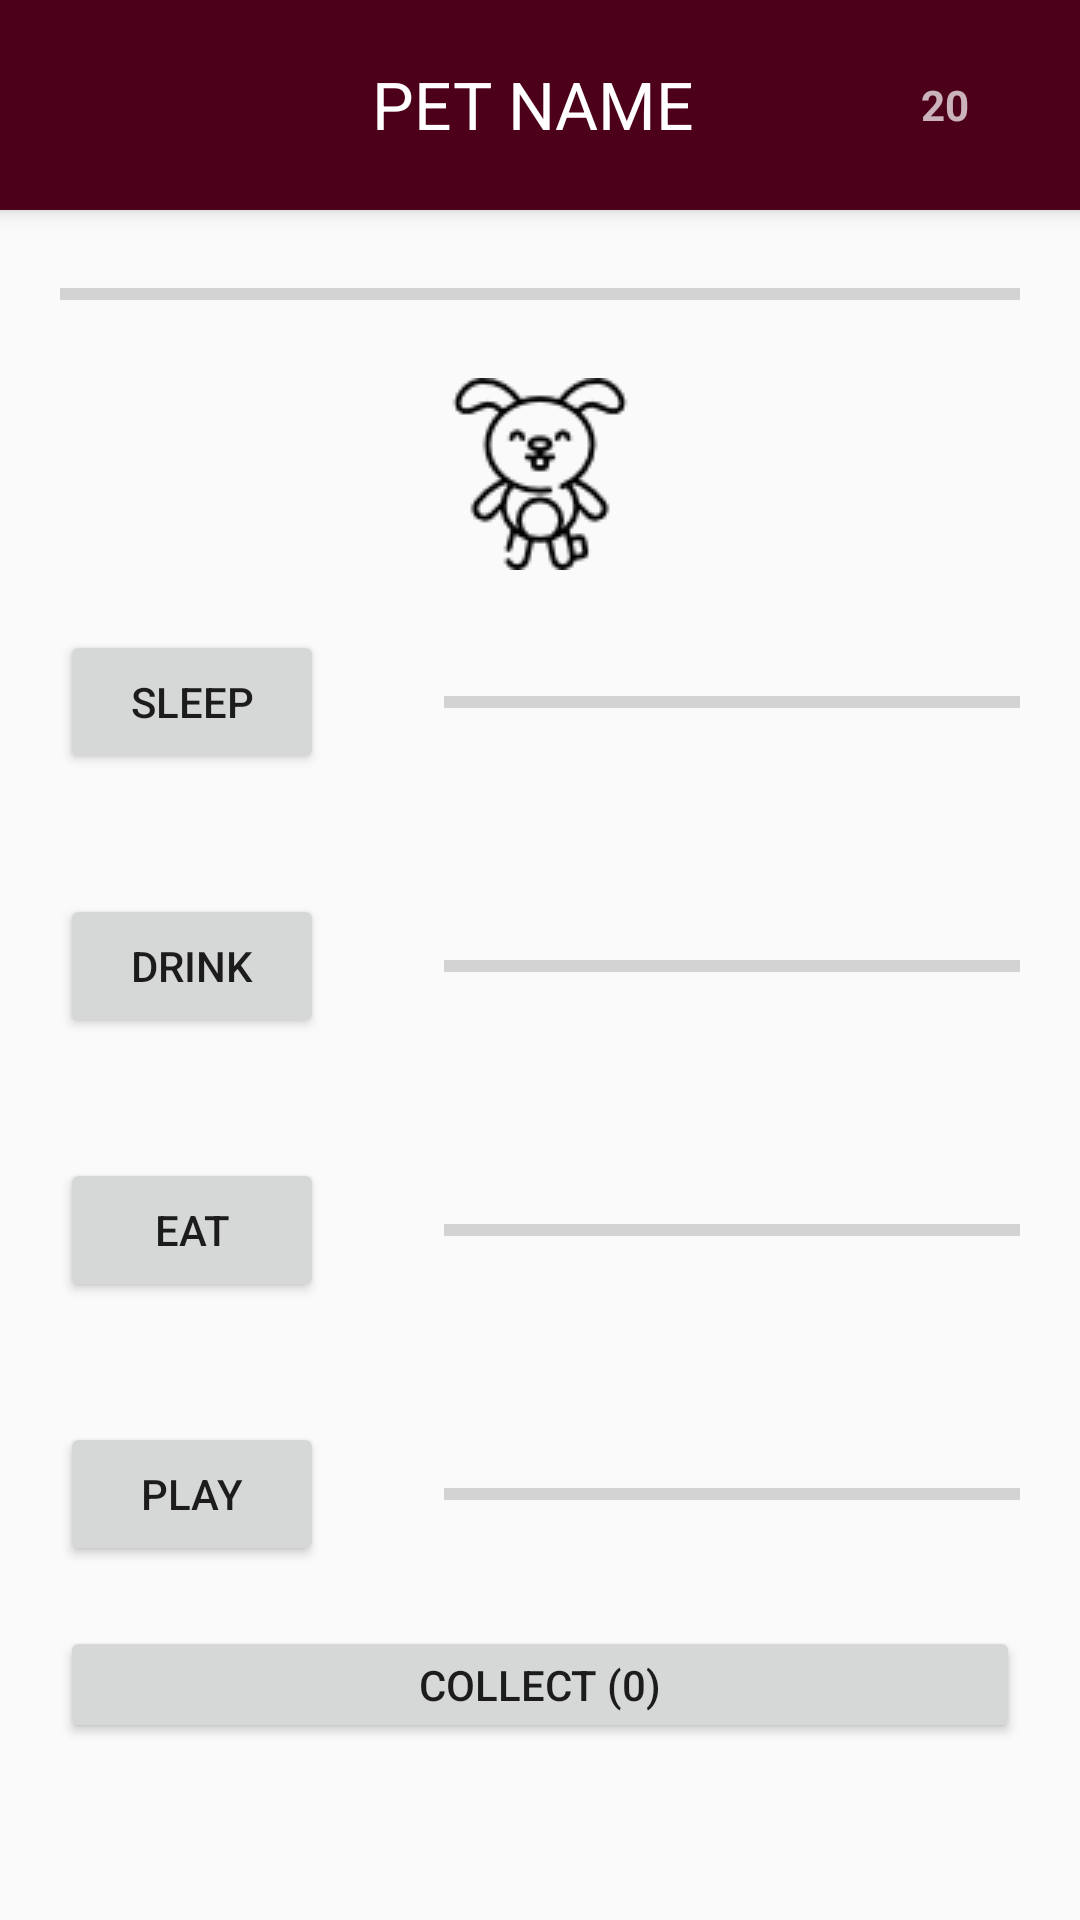

Reconstruct the res/layout file that produces this screen, plus the resources it refers to.
<!-- AndroidManifest.xml: application theme AppTheme -->
<!-- res/layout/activity_pet_detail.xml -->
<?xml version="1.0" encoding="utf-8"?>
<ScrollView
    xmlns:android="http://schemas.android.com/apk/res/android"
    android:layout_width="match_parent"
    android:layout_height="match_parent"
    android:fillViewport="true">

    <RelativeLayout
        xmlns:android="http://schemas.android.com/apk/res/android"
        xmlns:tools="http://schemas.android.com/tools"
        android:layout_width="match_parent"
        android:layout_height="match_parent"
        tools:context=".activities.PetDetailActivity">

    <include
        android:id="@+id/toolbar"
        layout="@layout/detail_activity_toolbar"/>

    <ImageView
        android:src="@drawable/rabbit"
        android:id="@+id/pet_photo"
        android:layout_centerHorizontal="true"
        android:layout_below="@id/progressBar"
        android:layout_width="wrap_content"
        android:layout_height="wrap_content" />

        <Button
            android:id="@+id/revive_pet_button"
            android:layout_width="wrap_content"
            android:layout_height="wrap_content"
            android:layout_alignParentStart="true"
            android:layout_alignParentTop="true"
            android:layout_marginTop="133dp"
            android:visibility="invisible"
            android:text="Revive Your Pet" />

    <ProgressBar
        android:layout_below="@id/toolbar"
        android:id="@+id/progressBar"
        android:layout_margin="20dp"
        style="?android:attr/progressBarStyleHorizontal"
        android:layout_width="match_parent"
        android:layout_height="wrap_content"
        android:indeterminate="false"
        android:max="100"
        android:progress="0" />

    <LinearLayout
        android:id="@+id/sleep_linear_layout"
        android:layout_below="@id/pet_photo"
        android:orientation="horizontal"
        android:layout_width="match_parent"
        android:layout_height="wrap_content">


        <Button
            android:id="@+id/sleep_button"
            android:layout_margin="20dp"
            android:layout_below="@id/progressBar"
            android:text="Sleep"
            android:gravity="center"
            android:layout_width="wrap_content"
            android:layout_height="wrap_content" />

        <ProgressBar
            android:id="@+id/progressBar_Sleep"
            android:layout_margin="20dp"
            android:layout_gravity="center"
            style="?android:attr/progressBarStyleHorizontal"
            android:layout_width="match_parent"
            android:layout_height="wrap_content"
            android:indeterminate="false"
            android:max="100"
            android:progress="0" />

    </LinearLayout>

    <LinearLayout
        android:id="@+id/drink_linear_layout"
        android:layout_below="@id/sleep_linear_layout"
        android:orientation="horizontal"
        android:layout_width="match_parent"
        android:layout_height="wrap_content">

        <Button
            android:id="@+id/Drink_button"
            android:layout_margin="20dp"
            android:layout_below="@id/progressBar"
            android:text="Drink"
            android:gravity="center"
            android:layout_width="wrap_content"
            android:layout_height="wrap_content" />

        <ProgressBar
            android:id="@+id/progressBar_Drink"
            android:layout_margin="20dp"
            android:layout_gravity="center"
            style="?android:attr/progressBarStyleHorizontal"
            android:layout_width="match_parent"
            android:layout_height="wrap_content"
            android:indeterminate="false"
            android:max="100"
            android:progress="0" />

    </LinearLayout>


    <LinearLayout
        android:id="@+id/eat_linear_layout"
        android:layout_below="@id/drink_linear_layout"
        android:orientation="horizontal"
        android:layout_width="match_parent"
        android:layout_height="wrap_content">

        <Button
            android:id="@+id/Eat_button"
            android:layout_margin="20dp"
            android:layout_below="@id/progressBar"
            android:text="Eat"
            android:gravity="center"
            android:layout_width="wrap_content"
            android:layout_height="wrap_content" />

        <ProgressBar
            android:id="@+id/progressBar_Eat"
            android:layout_margin="20dp"
            android:layout_gravity="center"
            style="?android:attr/progressBarStyleHorizontal"
            android:layout_width="match_parent"
            android:layout_height="wrap_content"
            android:indeterminate="false"
            android:max="100"
            android:progress="0" />

    </LinearLayout>

    <LinearLayout
        android:id="@+id/play_linear_layout"
        android:layout_below="@id/eat_linear_layout"
        android:orientation="horizontal"
        android:layout_width="match_parent"
        android:layout_height="wrap_content">

        <Button
            android:id="@+id/Play_button"
            android:layout_width="wrap_content"
            android:layout_height="wrap_content"
            android:layout_below="@id/progressBar"
            android:layout_margin="20dp"
            android:gravity="center"
            android:text="Play" />

        <ProgressBar
            android:id="@+id/progressBar_Play"
            android:layout_margin="20dp"
            android:layout_gravity="center"
            style="?android:attr/progressBarStyleHorizontal"
            android:layout_width="match_parent"
            android:layout_height="wrap_content"
            android:indeterminate="false"
            android:max="100"
            android:progress="0" />

    </LinearLayout>

    <Button
        android:id="@+id/collect_button"
        android:text="COLLECT (0)"
        android:layout_below="@id/play_linear_layout"
        android:layout_marginLeft="20dp"
        android:layout_marginRight="20dp"
        android:minHeight="30dp"
        android:layout_marginBottom="20dp"
        android:layout_width="match_parent"
        android:layout_height="wrap_content" />

    </RelativeLayout>
</ScrollView>
<!-- res/layout/detail_activity_toolbar.xml (included above) -->
<?xml version="1.0" encoding="utf-8"?>
<android.support.v7.widget.Toolbar
    xmlns:android="http://schemas.android.com/apk/res/android"
    android:layout_width="match_parent"
    android:layout_height="70dp"
    android:background="#4d0019"
    android:elevation="4dp"
    android:padding="10dp"
    android:theme="@style/ThemeOverlay.AppCompat.Dark.ActionBar">

    <RelativeLayout
        android:layout_width="match_parent"
        android:layout_height="wrap_content">


        <TextView
            android:layout_marginTop="10dp"
            android:id="@+id/dialog_detail_text_view"
            android:layout_width="wrap_content"
            android:layout_height="wrap_content"
            android:layout_alignParentTop="true"
            android:layout_centerHorizontal="true"
            android:text="PET NAME"
            android:textAppearance="@style/Base.TextAppearance.AppCompat.Large" />


        <TextView
            android:id="@+id/coin_detail_pet"
            android:layout_width="50dp"
            android:layout_height="50dp"
            android:gravity="center"
            android:textStyle="bold"
            android:layout_alignParentRight="true"
            android:layout_alignParentTop="true"
            android:background="@drawable/coin"
            android:text="20" />

    </RelativeLayout>

</android.support.v7.widget.Toolbar>
<!-- resources referenced by this layout -->
<resources>
  <!-- drawable rabbit: png bitmap (drawable, 2203 bytes) -->
  <style name="AppTheme" parent="Theme.AppCompat.Light.NoActionBar">
          
          <item name="colorPrimary">@color/colorPrimary</item>
          <item name="colorPrimaryDark">@color/colorPrimaryDark</item>
          <item name="colorAccent">@color/colorAccent</item>
      </style>
  <!-- not gathered from this repository: default colours our renderer supplied (Android Studio template values) -->
  <color name="colorPrimary">#FF6200EE</color>
  <color name="colorPrimaryDark">#FF3700B3</color>
  <color name="colorAccent">#FF03DAC5</color>
</resources>
